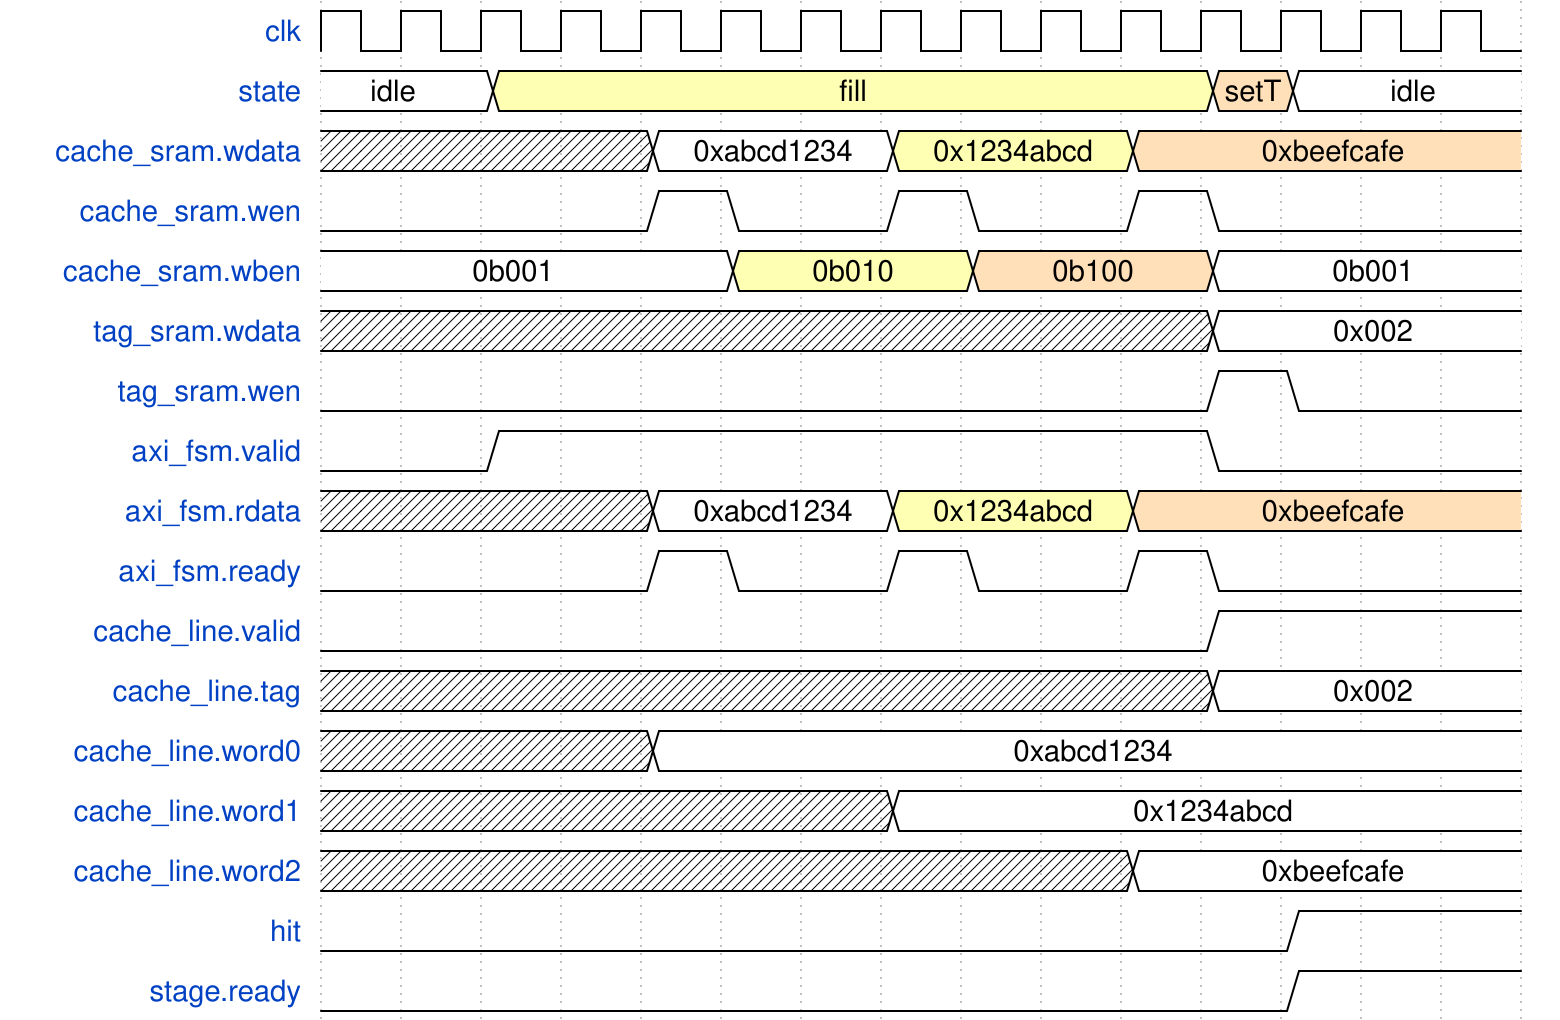

Write the WaveJSON whose rendering is this waveform diagram.

{signal: [
  {name: 'clk', wave: 'p..............'},
  {name: 'state', wave: '2.3........42..', data: ['idle', 'fill', 'setT','idle']},
  {name: 'cache_sram.wdata', wave: 'x...2..3..4....', data: ["0xabcd1234", "0x1234abcd", "0xbeefcafe"]},
  {name: 'cache_sram.wen', wave: '0...10.10.10...'},
  {name: 'cache_sram.wben', wave: '2....3..4..2...', data: ["0b001", "0b010", "0b100", "0b001"]},
  {name: 'tag_sram.wdata', wave: 'x..........2...', data: ["0x002"]},
  {name: 'tag_sram.wen', wave: '0..........10..'},
  {name: 'axi_fsm.valid', wave: '0.1........0...'},
  {name: 'axi_fsm.rdata', wave: 'x...2..3..4....', data: ["0xabcd1234", "0x1234abcd", "0xbeefcafe"]},
  {name: 'axi_fsm.ready', wave: '0...10.10.10...'},
  {name: 'cache_line.valid', wave: '0..........1...', data: [""]},
  {name: 'cache_line.tag', wave: 'x..........2...', data: ["0x002"]},
  {name: 'cache_line.word0', wave: 'x...2..........', data: ["0xabcd1234"]},
  {name: 'cache_line.word1', wave: 'x......2.......', data: ["0x1234abcd"]},
  {name: 'cache_line.word2', wave: 'x.........2....', data: ["0xbeefcafe"]},
  {name: 'hit', wave: '0...........1..', data: [""]},
    {name: 'stage.ready', wave: '0...........1..', data: [""]},
]}
